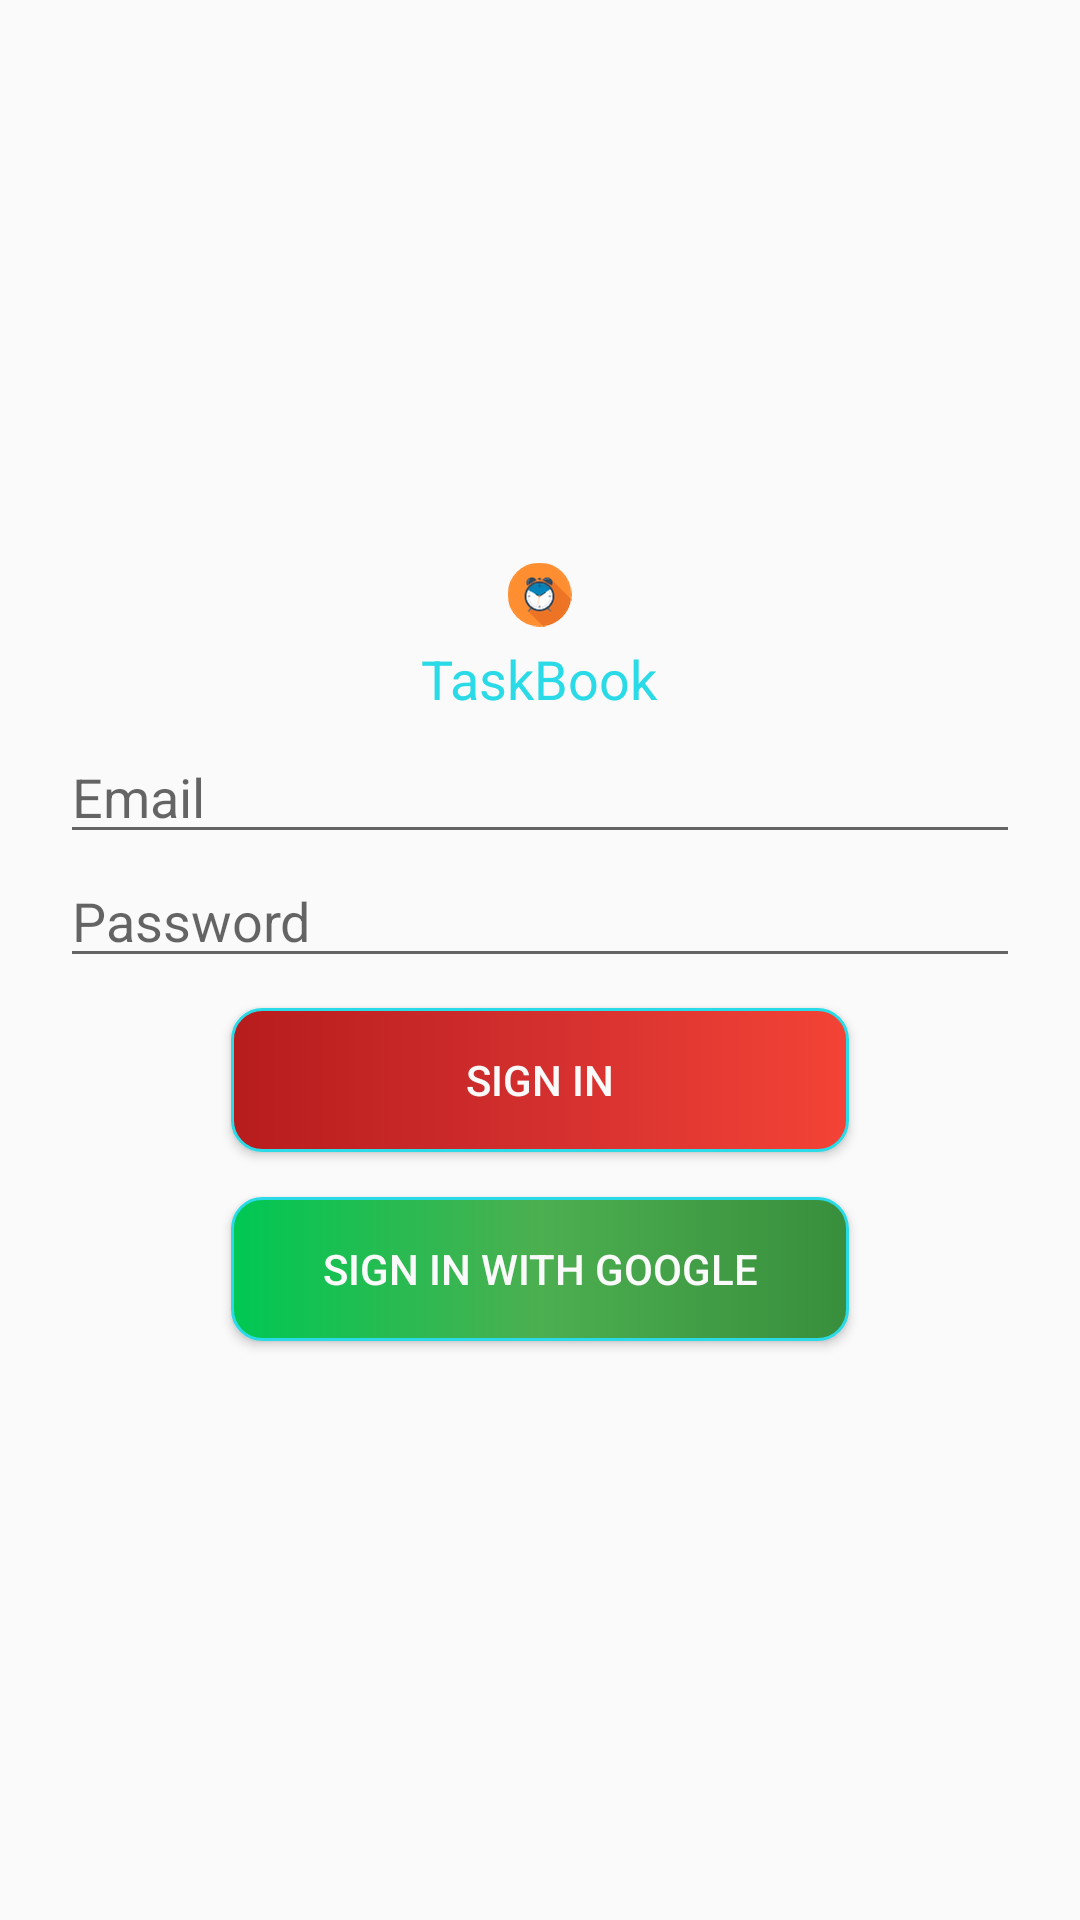

Reconstruct the res/layout file that produces this screen, plus the resources it refers to.
<!-- AndroidManifest.xml: application theme AppTheme -->
<!-- res/layout/activity_login_actvitity.xml -->
<?xml version="1.0" encoding="utf-8"?>
<RelativeLayout xmlns:android="http://schemas.android.com/apk/res/android"
    xmlns:app="http://schemas.android.com/apk/res-auto"
    xmlns:tools="http://schemas.android.com/tools"
    android:layout_width="match_parent"
    android:layout_height="match_parent"
    tools:context="com.debuggersstudio.taskbook.LoginActvitity">

    <LinearLayout

        android:layout_width="match_parent"
        android:layout_height="wrap_content"
        android:orientation="vertical"
        android:padding="20dp"
        android:layout_centerVertical="true"
        android:layout_alignParentStart="true">

        <ImageView
            android:id="@+id/imageView3"
            android:layout_width="match_parent"
            android:layout_height="wrap_content"
            app:srcCompat="@drawable/taskbooicon" />

        <TextView
            android:id="@+id/textView5"
            android:layout_width="wrap_content"
            android:layout_height="wrap_content"
            android:layout_gravity="center"
            android:layout_margin="5dp"
            android:text="TaskBook"
            android:textColor="@color/AppNameFontColor"
            android:textSize="18sp" />

        <EditText
            android:id="@+id/edittextEmail"
            android:layout_width="match_parent"
            android:layout_height="wrap_content"
            android:ems="10"
            android:hint="Email"
            android:inputType="textPersonName" />

        <EditText
            android:id="@+id/edittextpassword"
            android:layout_width="match_parent"
            android:layout_height="wrap_content"
            android:ems="10"
            android:hint="Password"
            android:inputType="textPassword" />

        <Button
            android:id="@+id/SignBtn"
            android:layout_width="100pt"
            android:layout_height="wrap_content"
            android:layout_gravity="center"
            android:layout_margin="10dp"
            android:background="@drawable/bu_color"
            android:onClick="SingIn"
            android:padding="10dp"
            android:text="Sign In"
            android:textColor="@color/WhiteTextColor" />

        <Button
            android:padding="10dp"
            android:layout_margin="5dp"
            android:id="@+id/button2"
            android:layout_width="100pt"
            android:layout_height="wrap_content"
            android:layout_gravity="center"
            android:text="Sign In With Google"
            android:background="@drawable/bu_color2"
            android:textColor="@color/WhiteTextColor"
              />

    </LinearLayout>
</RelativeLayout>
<!-- resources referenced by this layout -->
<resources>
  <color name="AppNameFontColor">#2adae7</color>
  <color name="WhiteTextColor">#FAFAFA</color>
  <!-- drawable bu_color (drawable) -->
  <?xml version="1.0" encoding="utf-8"?>
  <selector xmlns:android="http://schemas.android.com/apk/res/android">
  
      <item>
  
         <shape xmlns:android="http://schemas.android.com/apk/res/android">
  
  
             <corners android:radius="10dp"></corners>
             <stroke android:color="@color/AppNameFontColor" android:width="1dp"></stroke>
  
             <gradient
  
                 android:centerColor="#D32F2F"
                 android:endColor="#F44336"
                 android:startColor="#B71C1C"
                 android:type="linear" />
  
  
         </shape>
  
      </item>
  
  </selector>
  <!-- drawable bu_color2 (drawable) -->
  <?xml version="1.0" encoding="utf-8"?>
  <selector xmlns:android="http://schemas.android.com/apk/res/android">
  
      <item>
  
         <shape xmlns:android="http://schemas.android.com/apk/res/android">
  
  
             <corners android:radius="10dp"></corners>
             <stroke android:color="@color/AppNameFontColor" android:width="1dp"></stroke>
  
             <gradient
  
                 android:centerColor="#4CAF50"
                 android:endColor="#388E3C"
                 android:startColor="#00C853"
                 android:type="linear" />
  
  
         </shape>
  
      </item>
  
  </selector>
  <!-- drawable taskbooicon: png bitmap (drawable-hdpi, 2217 bytes) -->
  <style name="AppTheme" parent="Theme.AppCompat.Light.DarkActionBar">
          
          <item name="colorPrimary">@color/AppNameFontColor</item>
          <item name="colorPrimaryDark">@color/colorPrimaryDark</item>
          <item name="colorAccent">@color/colorAccent</item>
  
      </style>
  <color name="colorPrimaryDark">#2adae7</color>
  <color name="colorAccent">#00BFA5</color>
</resources>
